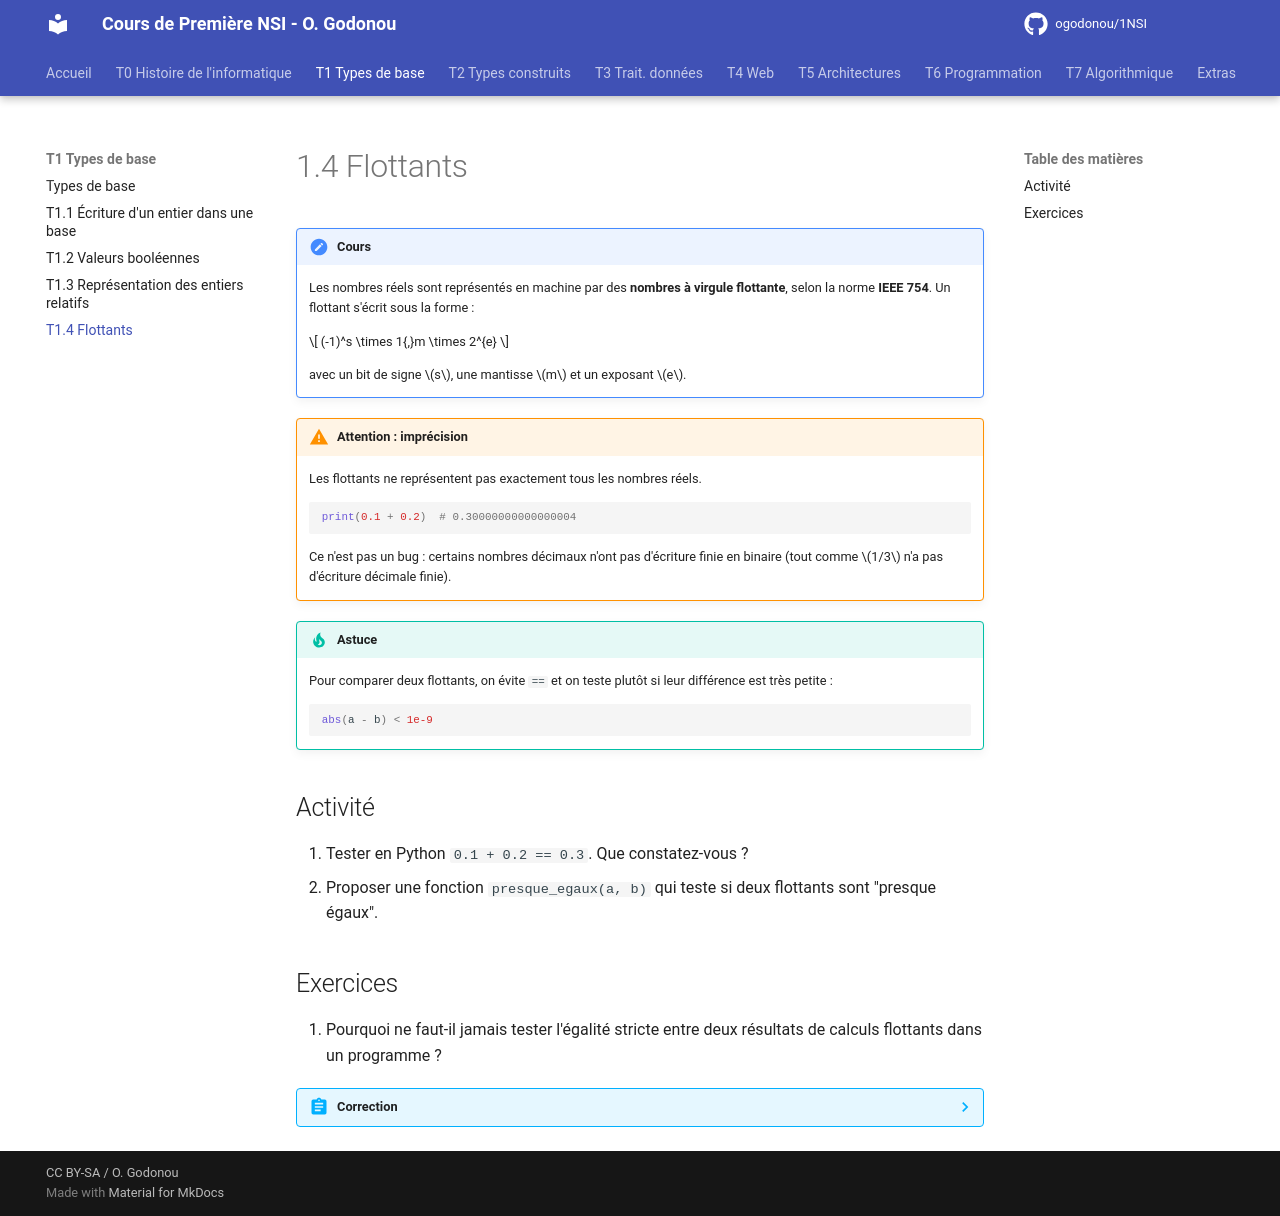

repository: OscarGomap/NSI1ere_OscarGODONOU · page: T01_TypesBase/T1.4_Flottants/index.html · generator: mkdocs

# 1.4 Flottants

!!! note "Cours"
    Les nombres réels sont représentés en machine par des **nombres à virgule
    flottante**, selon la norme **IEEE 754**. Un flottant s'écrit sous la forme :

    $$ (-1)^s \times 1{,}m \times 2^{e} $$

    avec un bit de signe $s$, une mantisse $m$ et un exposant $e$.

!!! warning "Attention : imprécision"
    Les flottants ne représentent pas exactement tous les nombres réels.

    ```python
    print(0.1 + 0.2)  # 0.30000000000000004
    ```

    Ce n'est pas un bug : certains nombres décimaux n'ont pas d'écriture finie
    en binaire (tout comme $1/3$ n'a pas d'écriture décimale finie).

!!! tip "Astuce"
    Pour comparer deux flottants, on évite `==` et on teste plutôt si leur
    différence est très petite :

    ```python
    abs(a - b) < 1e-9
    ```

## Activité

1. Tester en Python `0.1 + 0.2 == 0.3`. Que constatez-vous ?
2. Proposer une fonction `presque_egaux(a, b)` qui teste si deux flottants
   sont "presque égaux".

## Exercices

1. Pourquoi ne faut-il jamais tester l'égalité stricte entre deux résultats
   de calculs flottants dans un programme ?

??? abstract "Correction"
    Parce que les erreurs d'arrondi liées à la représentation binaire des
    flottants peuvent rendre deux résultats mathématiquement égaux
    différents en machine (comme `0.1 + 0.2` qui n'est pas rigoureusement
    égal à `0.3`).
